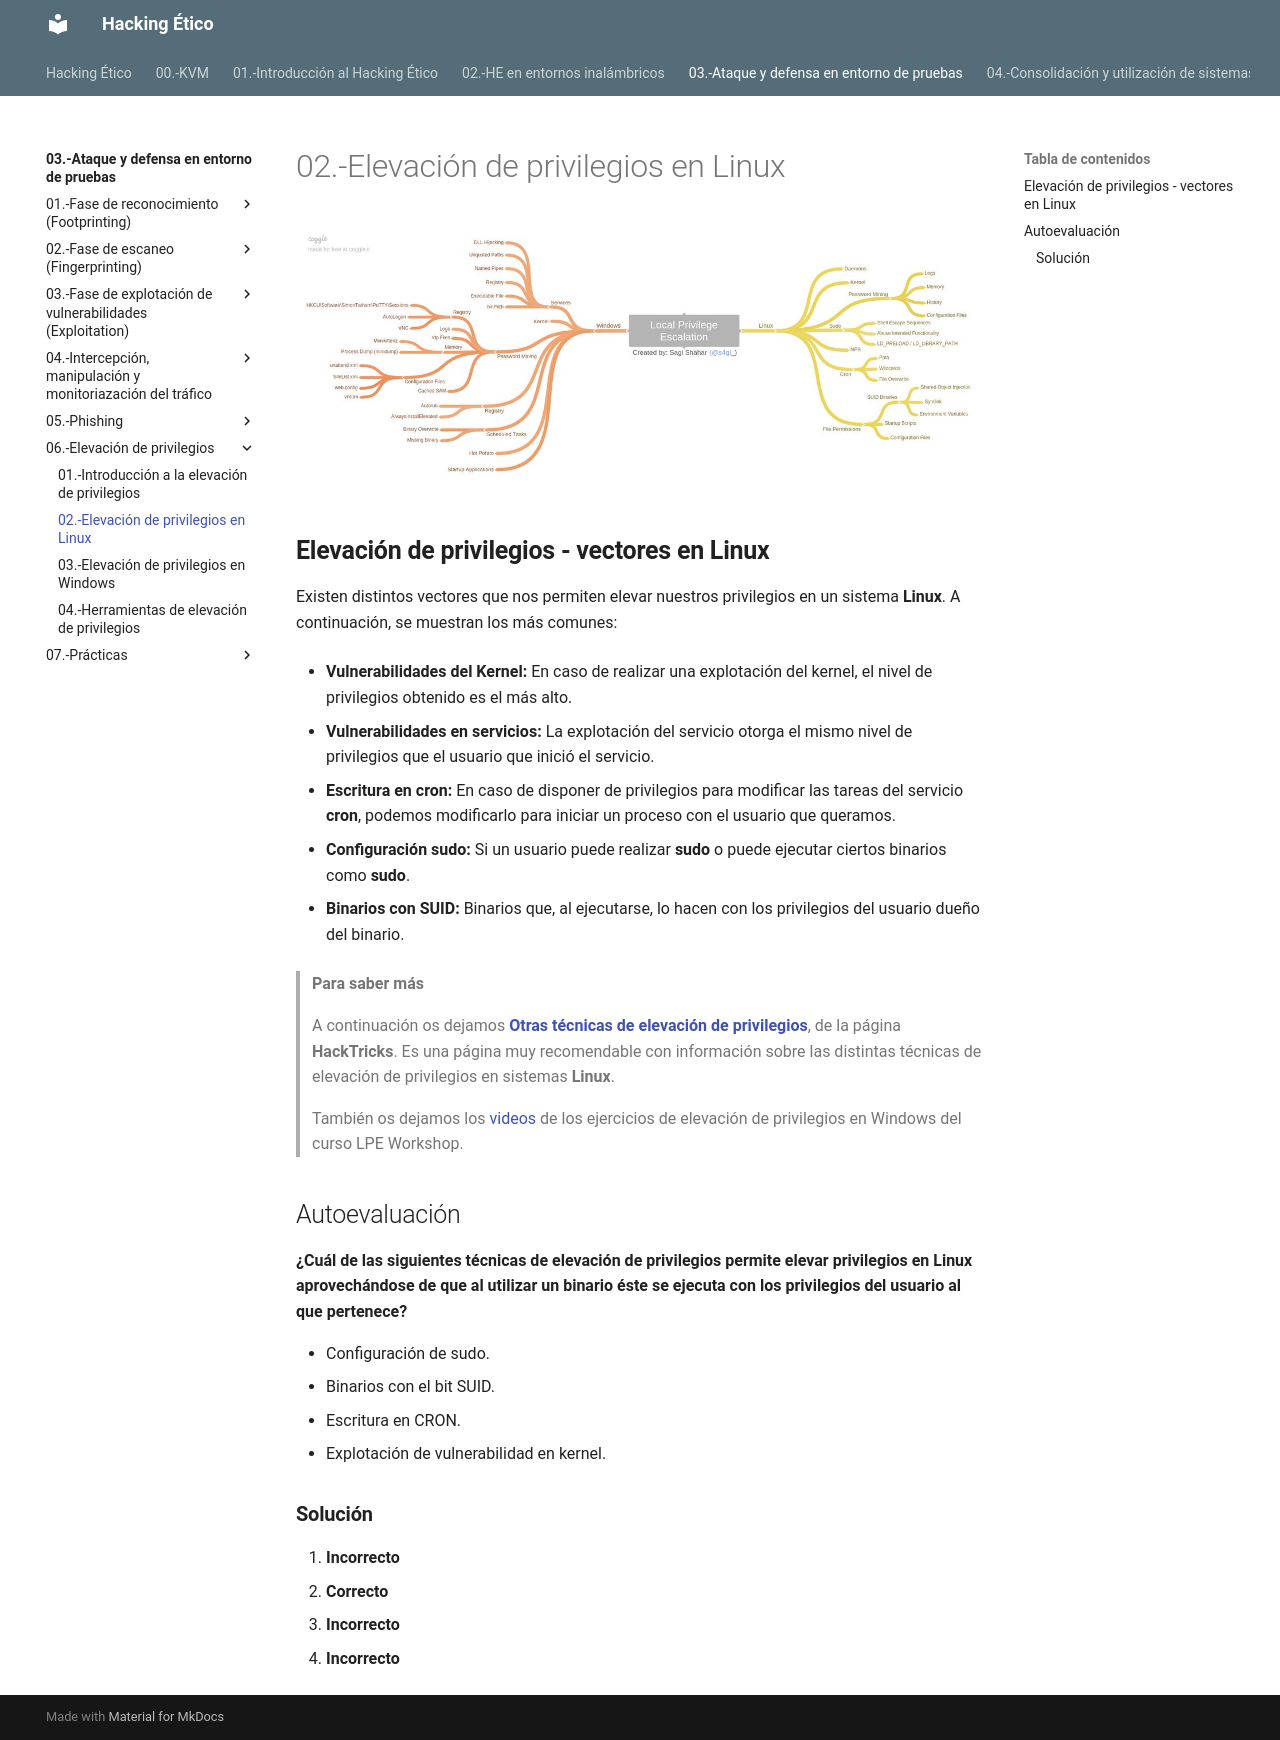

repository: giganteavila/HE · page: 03.-Ataque y defensa en entorno de pruebas/06.-Elevación de privilegios/02.-Elevación de privilegios en Linux/index.html · generator: mkdocs

![](./img/imagen.jpeg)

## **Elevación de privilegios - vectores en Linux**

Existen distintos vectores que nos permiten elevar nuestros privilegios en un sistema **Linux**. A continuación, se muestran los más comunes:

- **Vulnerabilidades del Kernel:**  En caso de realizar una explotación del kernel, el nivel de privilegios obtenido es el más alto.

- **Vulnerabilidades en servicios:** La explotación del servicio otorga el mismo nivel de privilegios que el usuario que inició el servicio.

- **Escritura en cron:**  En caso de disponer de privilegios para modificar las tareas del servicio **cron**, podemos modificarlo para iniciar un proceso con el usuario que queramos.

- **Configuración sudo:**  Si un usuario puede realizar **sudo** o puede ejecutar ciertos binarios como **sudo**.

- **Binarios con SUID:**  Binarios que, al ejecutarse, lo hacen con los privilegios del usuario dueño del binario.



> **Para saber más**
>
> A continuación os dejamos [**Otras técnicas de elevación de privilegios**](https://book.hacktricks.wiki/en/linux-hardening/linux-privilege-escalation-checklist.html), de la página **HackTricks**. Es una página muy recomendable con información sobre las distintas técnicas de elevación de privilegios en sistemas **Linux**.
>
> 
>
> También os dejamos los [videos](https://www.youtube.com/playlist?list=PLjG9EfEtwbvIrGFTx4XctK8IxkUJkAEqP) de los ejercicios de elevación de privilegios en
> Windows del curso LPE Workshop.

## Autoevaluación

**¿Cuál de las siguientes técnicas de elevación de privilegios permite elevar privilegios en Linux aprovechándose de que al utilizar un binario éste se ejecuta con los privilegios del usuario al que pertenece?**

- Configuración de sudo.
- Binarios con el bit SUID.
- Escritura en CRON.
- Explotación de vulnerabilidad en kernel.

### **Solución**

1. **Incorrecto**
2. **Correcto**
3. **Incorrecto**
4. **Incorrecto**
